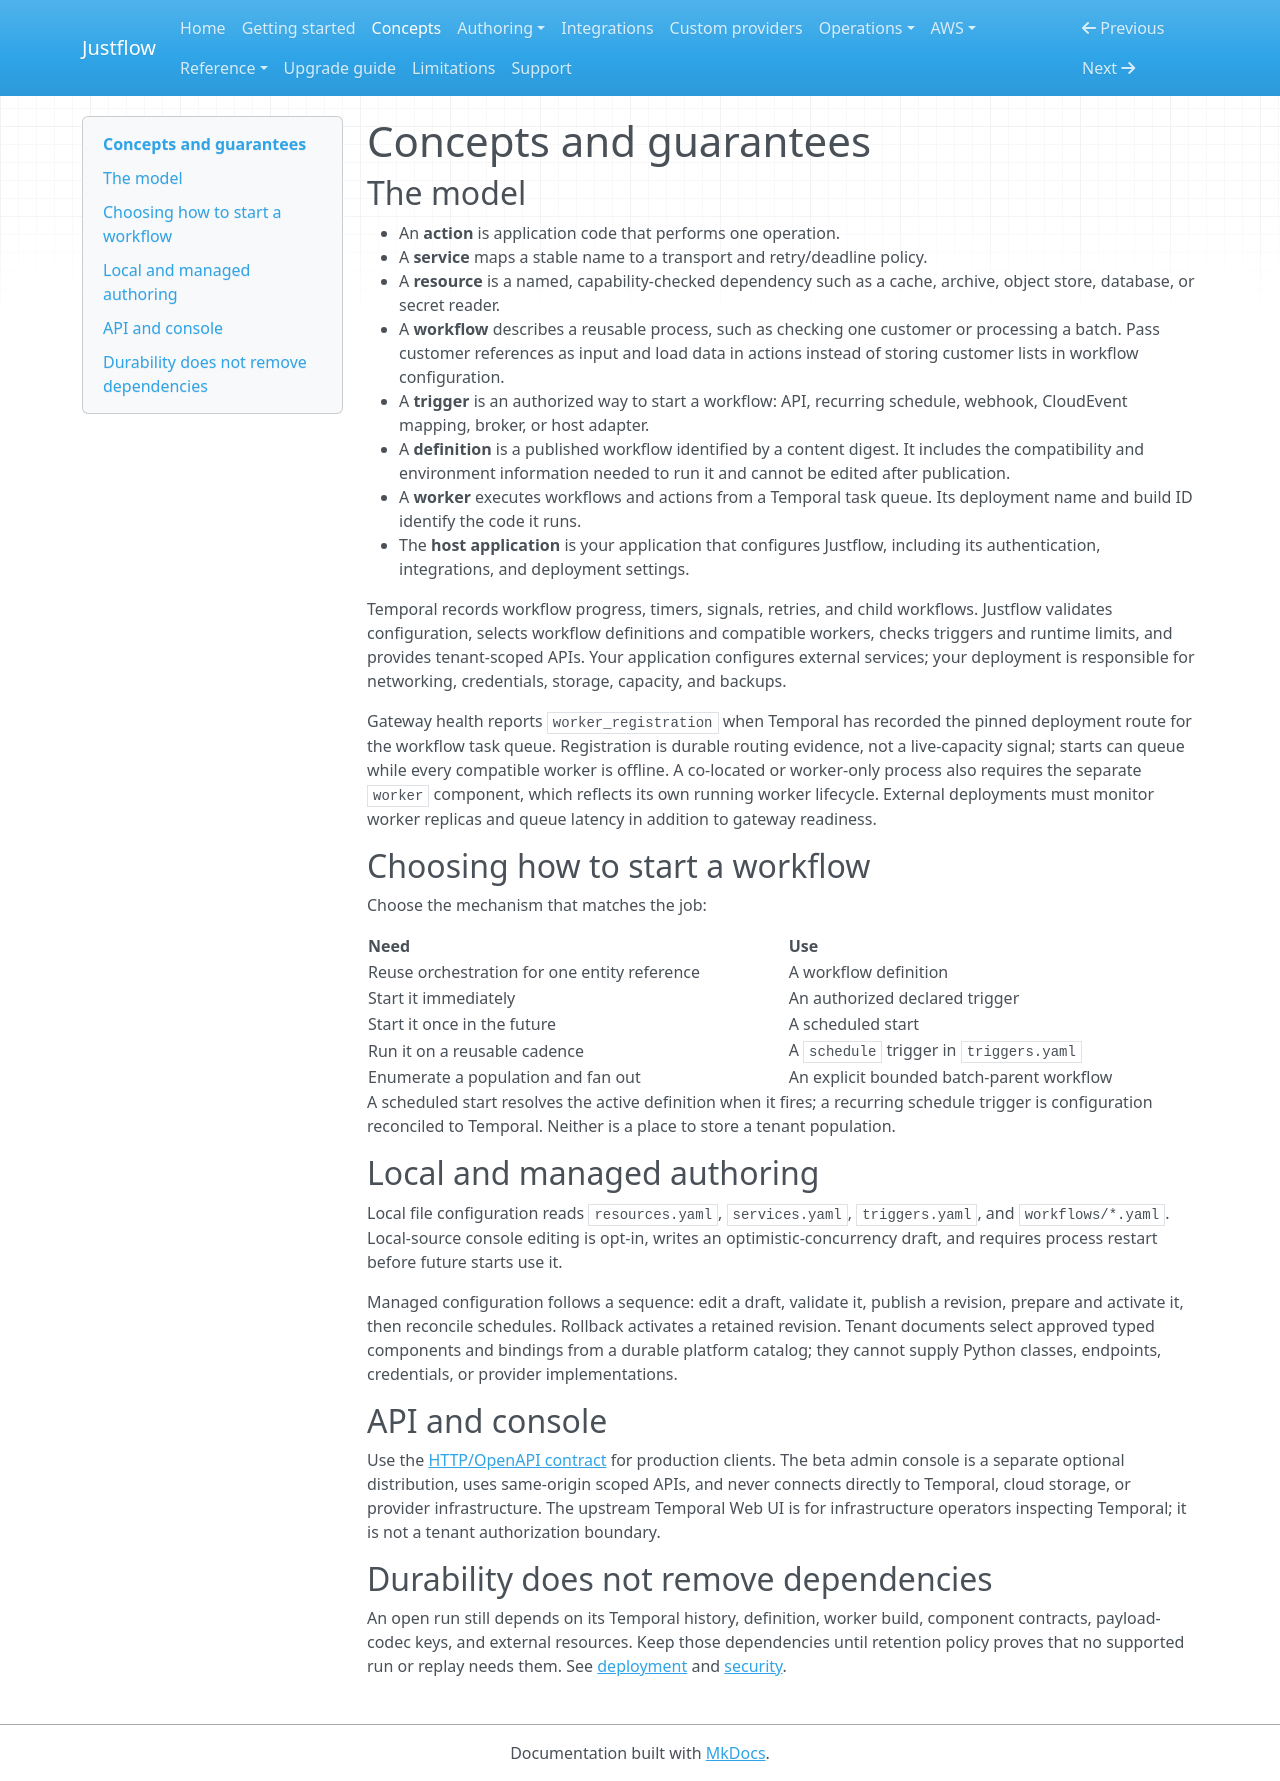

repository: nickyua/justflow · page: concepts/index.html · generator: mkdocs

# Concepts and guarantees

## The model

- An **action** is application code that performs one operation.
- A **service** maps a stable name to a transport and retry/deadline policy.
- A **resource** is a named, capability-checked dependency such as a cache, archive, object store,
  database, or secret reader.
- A **workflow** describes a reusable process, such as checking one customer or processing a
  batch. Pass customer references as input and load data in actions instead of storing customer
  lists in workflow configuration.
- A **trigger** is an authorized way to start a workflow: API, recurring schedule, webhook,
  CloudEvent mapping, broker, or host adapter.
- A **definition** is a published workflow identified by a content digest. It includes the
  compatibility and environment information needed to run it and cannot be edited after publication.
- A **worker** executes workflows and actions from a Temporal task queue. Its deployment name and
  build ID identify the code it runs.
- The **host application** is your application that configures Justflow, including its
  authentication, integrations, and deployment settings.

Temporal records workflow progress, timers, signals, retries, and child workflows. Justflow
validates configuration, selects workflow definitions and compatible workers, checks triggers and
runtime limits, and provides tenant-scoped APIs. Your application configures external services;
your deployment is responsible for networking, credentials, storage, capacity, and backups.

Gateway health reports `worker_registration` when Temporal has recorded the pinned deployment route
for the workflow task queue. Registration is durable routing evidence, not a live-capacity signal;
starts can queue while every compatible worker is offline. A co-located or worker-only process also
requires the separate `worker` component, which reflects its own running worker lifecycle. External
deployments must monitor worker replicas and queue latency in addition to gateway readiness.

## Choosing how to start a workflow

Choose the mechanism that matches the job:

| Need | Use |
| --- | --- |
| Reuse orchestration for one entity reference | A workflow definition |
| Start it immediately | An authorized declared trigger |
| Start it once in the future | A scheduled start |
| Run it on a reusable cadence | A `schedule` trigger in `triggers.yaml` |
| Enumerate a population and fan out | An explicit bounded batch-parent workflow |

A scheduled start resolves the active definition when it fires; a recurring schedule trigger is
configuration reconciled to Temporal. Neither is a place to store a tenant population.

## Local and managed authoring

Local file configuration reads `resources.yaml`, `services.yaml`, `triggers.yaml`, and
`workflows/*.yaml`. Local-source console editing is opt-in, writes an optimistic-concurrency draft,
and requires process restart before future starts use it.

Managed configuration follows a sequence: edit a draft, validate it, publish a revision, prepare
and activate it, then reconcile schedules. Rollback activates a retained revision. Tenant documents
select approved typed components and bindings from a durable platform catalog; they cannot supply
Python classes, endpoints, credentials, or provider implementations.

## API and console

Use the [HTTP/OpenAPI contract](reference/http-api.md) for production clients. The beta admin
console is a separate optional distribution, uses same-origin scoped APIs, and never connects
directly to Temporal, cloud storage, or provider infrastructure. The upstream Temporal Web UI is
for infrastructure operators inspecting Temporal; it is not a tenant authorization boundary.

## Durability does not remove dependencies

An open run still depends on its Temporal history, definition, worker build, component contracts,
payload-codec keys, and external resources. Keep those dependencies until retention policy proves
that no supported run or replay needs them. See [deployment](operations/deployment.md) and
[security](operations/security.md).
